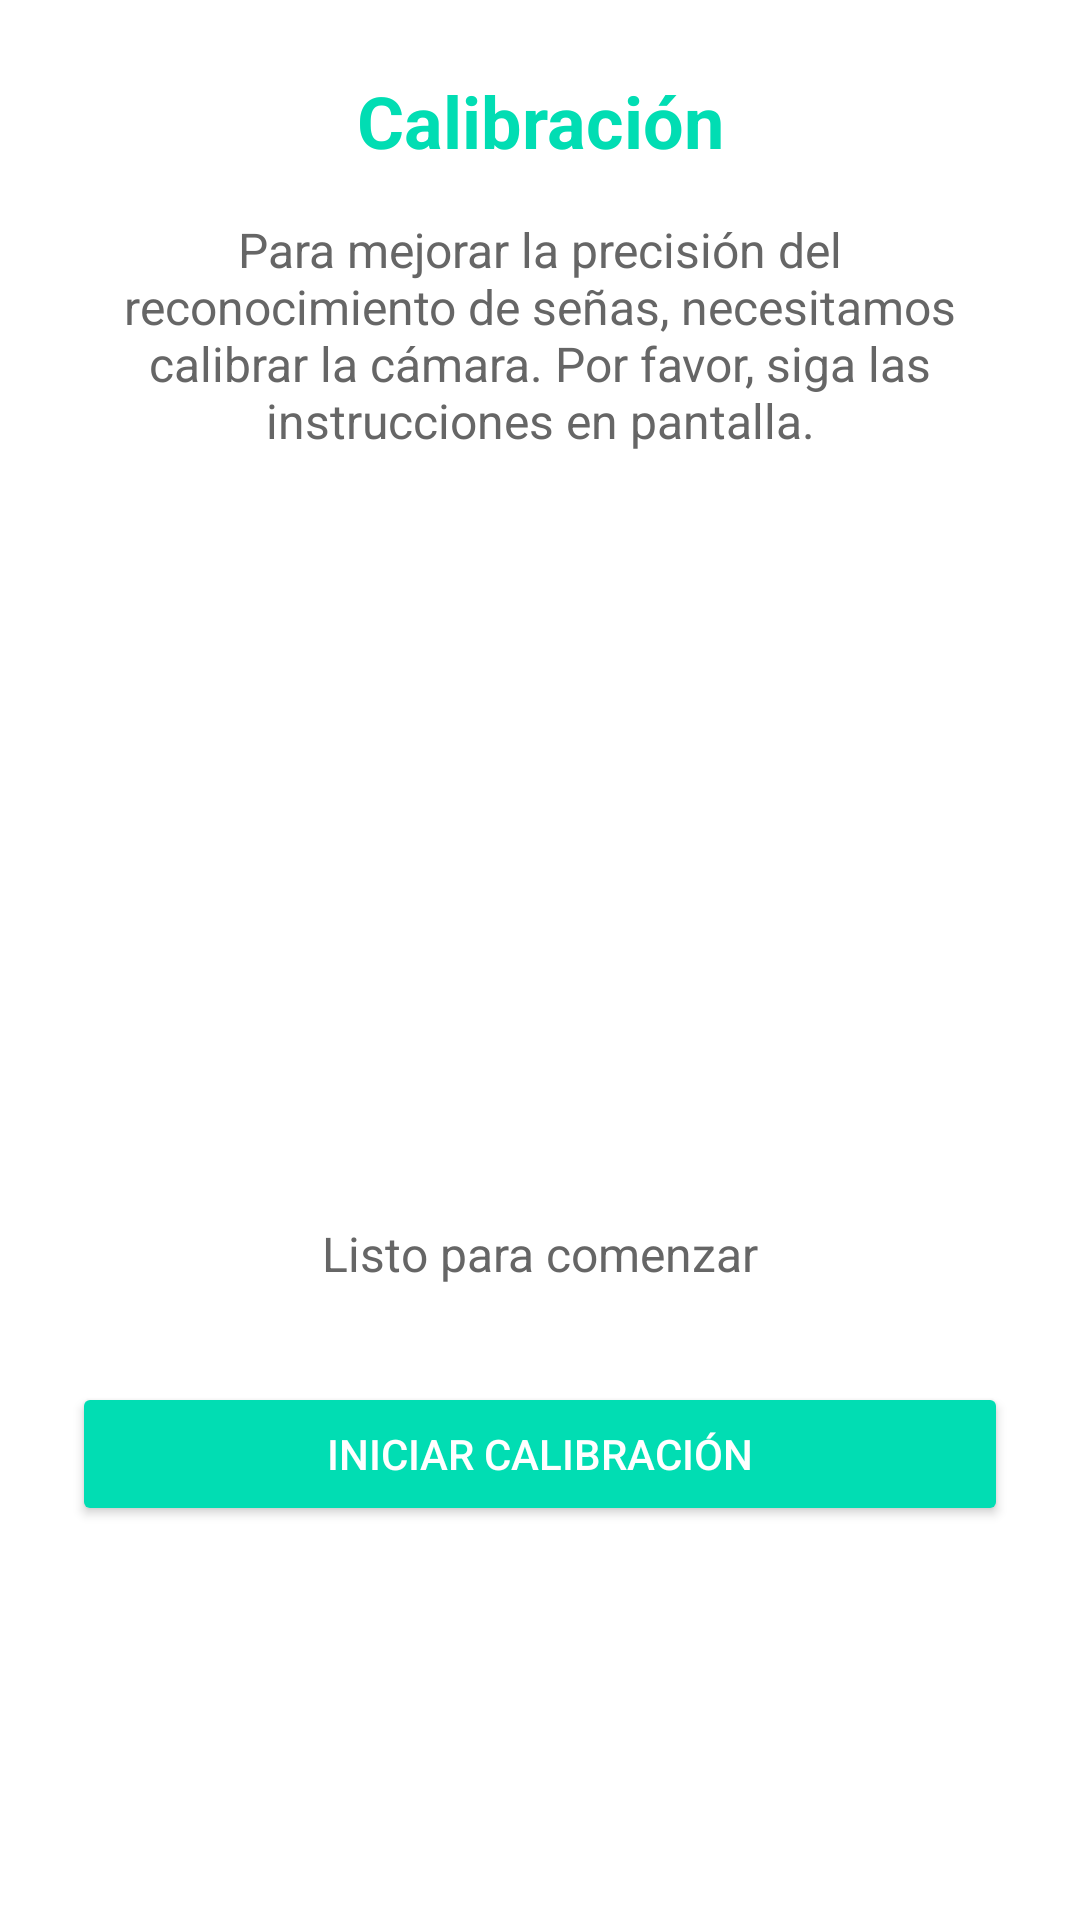

Reconstruct the res/layout file that produces this screen, plus the resources it refers to.
<!-- AndroidManifest.xml: application theme Theme.WakiLink -->
<!-- res/layout/activity_calibration.xml -->
<?xml version="1.0" encoding="utf-8"?>
<androidx.constraintlayout.widget.ConstraintLayout xmlns:android="http://schemas.android.com/apk/res/android"
    xmlns:app="http://schemas.android.com/apk/res-auto"
    android:layout_width="match_parent"
    android:layout_height="match_parent"
    android:background="@color/white"
    android:padding="24dp">

    <Button
        android:id="@+id/buttonBackFromCalibration"
        android:layout_width="wrap_content"
        android:layout_height="wrap_content"
        android:text="Volver"
        android:textColor="#01ddb3"
        android:textSize="16sp"
        app:layout_constraintEnd_toStartOf="parent"
        app:layout_constraintTop_toTopOf="parent" />

    <TextView
        android:id="@+id/calibrationTitle"
        android:layout_width="wrap_content"
        android:layout_height="wrap_content"
        android:text="Calibración"
        android:textColor="#01ddb3"
        android:textSize="24sp"
        android:textStyle="bold"
        app:layout_constraintEnd_toEndOf="parent"
        app:layout_constraintStart_toStartOf="parent"
        app:layout_constraintTop_toTopOf="parent" />

    <TextView
        android:id="@+id/calibrationDescription"
        android:layout_width="0dp"
        android:layout_height="wrap_content"
        android:layout_marginTop="16dp"
        android:text="Para mejorar la precisión del reconocimiento de señas, necesitamos calibrar la cámara. Por favor, siga las instrucciones en pantalla."
        android:textAlignment="center"
        android:textColor="#666666"
        android:textSize="16sp"
        app:layout_constraintEnd_toEndOf="parent"
        app:layout_constraintStart_toStartOf="parent"
        app:layout_constraintTop_toBottomOf="@id/calibrationTitle" />

    <ImageView
        android:id="@+id/calibrationImageView"
        android:layout_width="200dp"
        android:layout_height="200dp"
        android:layout_marginTop="32dp"
        android:src="@drawable/calibration_icon"
        app:layout_constraintEnd_toEndOf="parent"
        app:layout_constraintStart_toStartOf="parent"
        app:layout_constraintTop_toBottomOf="@id/calibrationDescription" />

    <TextView
        android:id="@+id/statusTextView"
        android:layout_width="wrap_content"
        android:layout_height="wrap_content"
        android:layout_marginTop="24dp"
        android:text="Listo para comenzar"
        android:textColor="#666666"
        android:textSize="16sp"
        app:layout_constraintEnd_toEndOf="parent"
        app:layout_constraintStart_toStartOf="parent"
        app:layout_constraintTop_toBottomOf="@id/calibrationImageView" />

    <Button
        android:id="@+id/startCalibrationButton"
        android:layout_width="match_parent"
        android:layout_height="wrap_content"
        android:layout_marginTop="32dp"
        android:backgroundTint="#01ddb3"
        android:padding="12dp"
        android:text="Iniciar Calibración"
        android:textColor="@color/white"
        app:layout_constraintTop_toBottomOf="@id/statusTextView" />

</androidx.constraintlayout.widget.ConstraintLayout>
<!-- resources referenced by this layout -->
<resources>
  <color name="white">#FFFFFFFF</color>
  <style name="Theme.WakiLink" parent="Theme.MaterialComponents.DayNight.NoActionBar">
          <item name="colorPrimary">@color/wakilink_primary</item>
          <item name="colorPrimaryDark">@color/wakilink_primary_dark</item>
          <item name="colorAccent">@color/wakilink_primary</item>
          <item name="android:windowBackground">@color/white</item>
      </style>
  <color name="wakilink_primary">#06b89a</color>
  <color name="wakilink_primary_dark">#059a82</color>
</resources>
